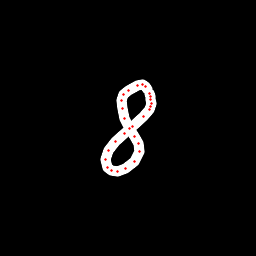

The table this chart was drawn from, first rows:
x, y, hover, eod
147.3, 89.45, 0.0, 0.0
145.6, 86.9, 0.0, 0.0
142.5, 84.88, 0.0, 0.0
137.7, 85.2, 0.0, 0.0
128.2, 90, 0.0, 0.0
123.1, 94.94, 0.0, 0.0
121, 100.4, 0.0, 0.0
122.1, 108.4, 0.0, 0.0
124.6, 118.2, 0.0, 0.0
129.3, 128.2, 0.0, 0.0
134.5, 136.3, 0.0, 0.0
138.7, 143.4, 0.0, 0.0
139.8, 151.9, 0.0, 0.0
134.9, 161.9, 0.0, 0.0
125.8, 168.7, 0.0, 0.0
117.5, 171.2, 0.0, 0.0
111.7, 170.9, 0.0, 0.0
107.3, 167.5, 0.0, 0.0
105.6, 159.2, 0.0, 0.0
108.5, 150.1, 0.0, 0.0
115.4, 141.5, 0.0, 0.0
124, 133.8, 0.0, 0.0
132.9, 126.2, 0.0, 0.0
143.7, 116.6, 0.0, 0.0
149.2, 109.9, 0.0, 0.0
150.7, 106.1, 0.0, 0.0
151.4, 103, 0.0, 0.0
150.9, 99.38, 0.0, 0.0
150.6, 96.25, 0.0, 0.0
149.9, 93.28, 0.0, 1.0
